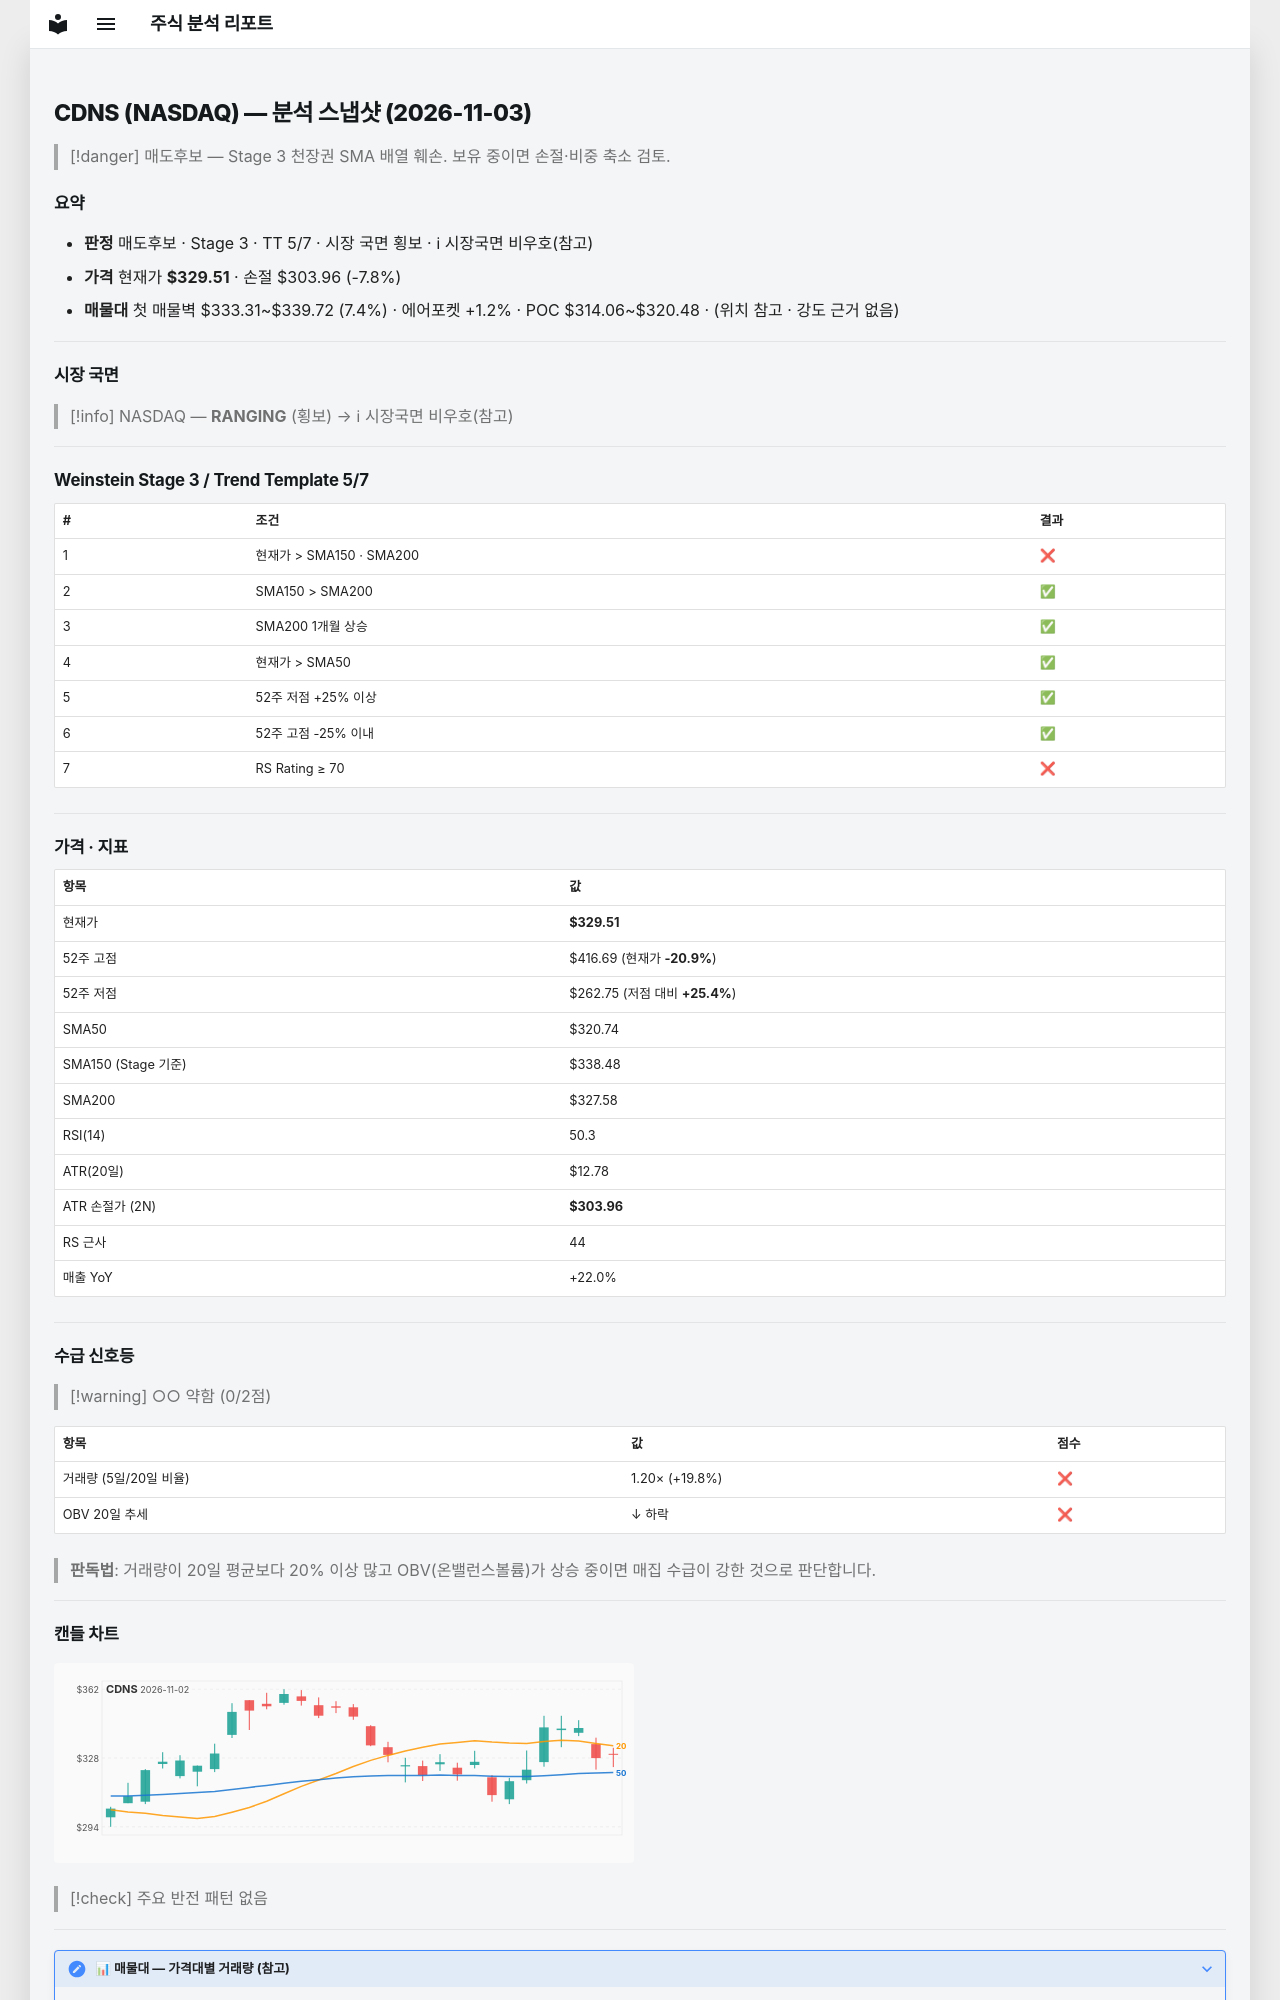

repository: soloandco/stock-reports · page: snapshots/CDNS-2026-11-03/index.html · generator: mkdocs

---
type: analysis-snapshot
title: CDNS 분석 스냅샷
ticker: CDNS
market: NASDAQ
created: 2026-11-03
updated: 2026-11-03
bar-date: 2026-11-02
verdict: 매도후보
real-rr: 3.41
sma50-gap-pct: 2.7
weekly-position: 저항대아래
weekly-overhead-price: 416.69
weekly-overhead-pct: 26.5
stage: 3
trend-template-score: 5
tt-max: 7
ma-set: sma-50-150-200
price: 329.510009765625
stop-price: 303.9573425756002
market-regime: RANGING
supply-demand-score: 0/2
supply-demand-label: 약함
status: tracking
tags:
  - stock-agent
  - watchlist
  - CDNS
  - analysis
related:
  - "[[analysis-template]]"
---

# CDNS (NASDAQ) — 분석 스냅샷 (2026-11-03)

> [!danger] 매도후보 — Stage 3 천장권
> SMA 배열 훼손. 보유 중이면 손절·비중 축소 검토.

## 요약

- **판정** 매도후보 · Stage 3 · TT 5/7 · 시장 국면 횡보 · ℹ 시장국면 비우호(참고)
- **가격** 현재가 **$329.51** · 손절 $303.96 (-7.8%)
- **매물대** 첫 매물벽 $333.31~$339.72 (7.4%) · 에어포켓 +1.2% · POC $314.06~$320.48 · (위치 참고 · 강도 근거 없음)

---

## 시장 국면

> [!info] NASDAQ — **RANGING** (횡보) → ℹ 시장국면 비우호(참고)

---

## Weinstein Stage 3 / Trend Template 5/7

| # | 조건 | 결과 |
|---|------|------|
| 1 | 현재가 > SMA150 · SMA200 | ❌ |
| 2 | SMA150 > SMA200 | ✅ |
| 3 | SMA200 1개월 상승 | ✅ |
| 4 | 현재가 > SMA50 | ✅ |
| 5 | 52주 저점 +25% 이상 | ✅ |
| 6 | 52주 고점 -25% 이내 | ✅ |
| 7 | RS Rating ≥ 70 | ❌ |

---

## 가격 · 지표

| 항목 | 값 |
|------|---|
| 현재가 | **$329.51** |
| 52주 고점 | $416.69 (현재가 **-20.9%**) |
| 52주 저점 | $262.75 (저점 대비 **+25.4%**) |
| SMA50 | $320.74 |
| SMA150 (Stage 기준) | $338.48 |
| SMA200 | $327.58 |
| RSI(14) | 50.3 |
| ATR(20일) | $12.78 |
| ATR 손절가 (2N) | **$303.96** |
| RS 근사 | 44 |
| 매출 YoY | +22.0% |

---
## 수급 신호등

> [!warning] ○○ 약함 (0/2점)

| 항목 | 값 | 점수 |
|------|------|------|
| 거래량 (5일/20일 비율) | 1.20× (+19.8%) | ❌ |
| OBV 20일 추세 | ↓ 하락 | ❌ |

> **판독법**: 거래량이 20일 평균보다 20% 이상 많고 OBV(온밸런스볼륨)가 상승 중이면 매집 수급이 강한 것으로 판단합니다.

---
